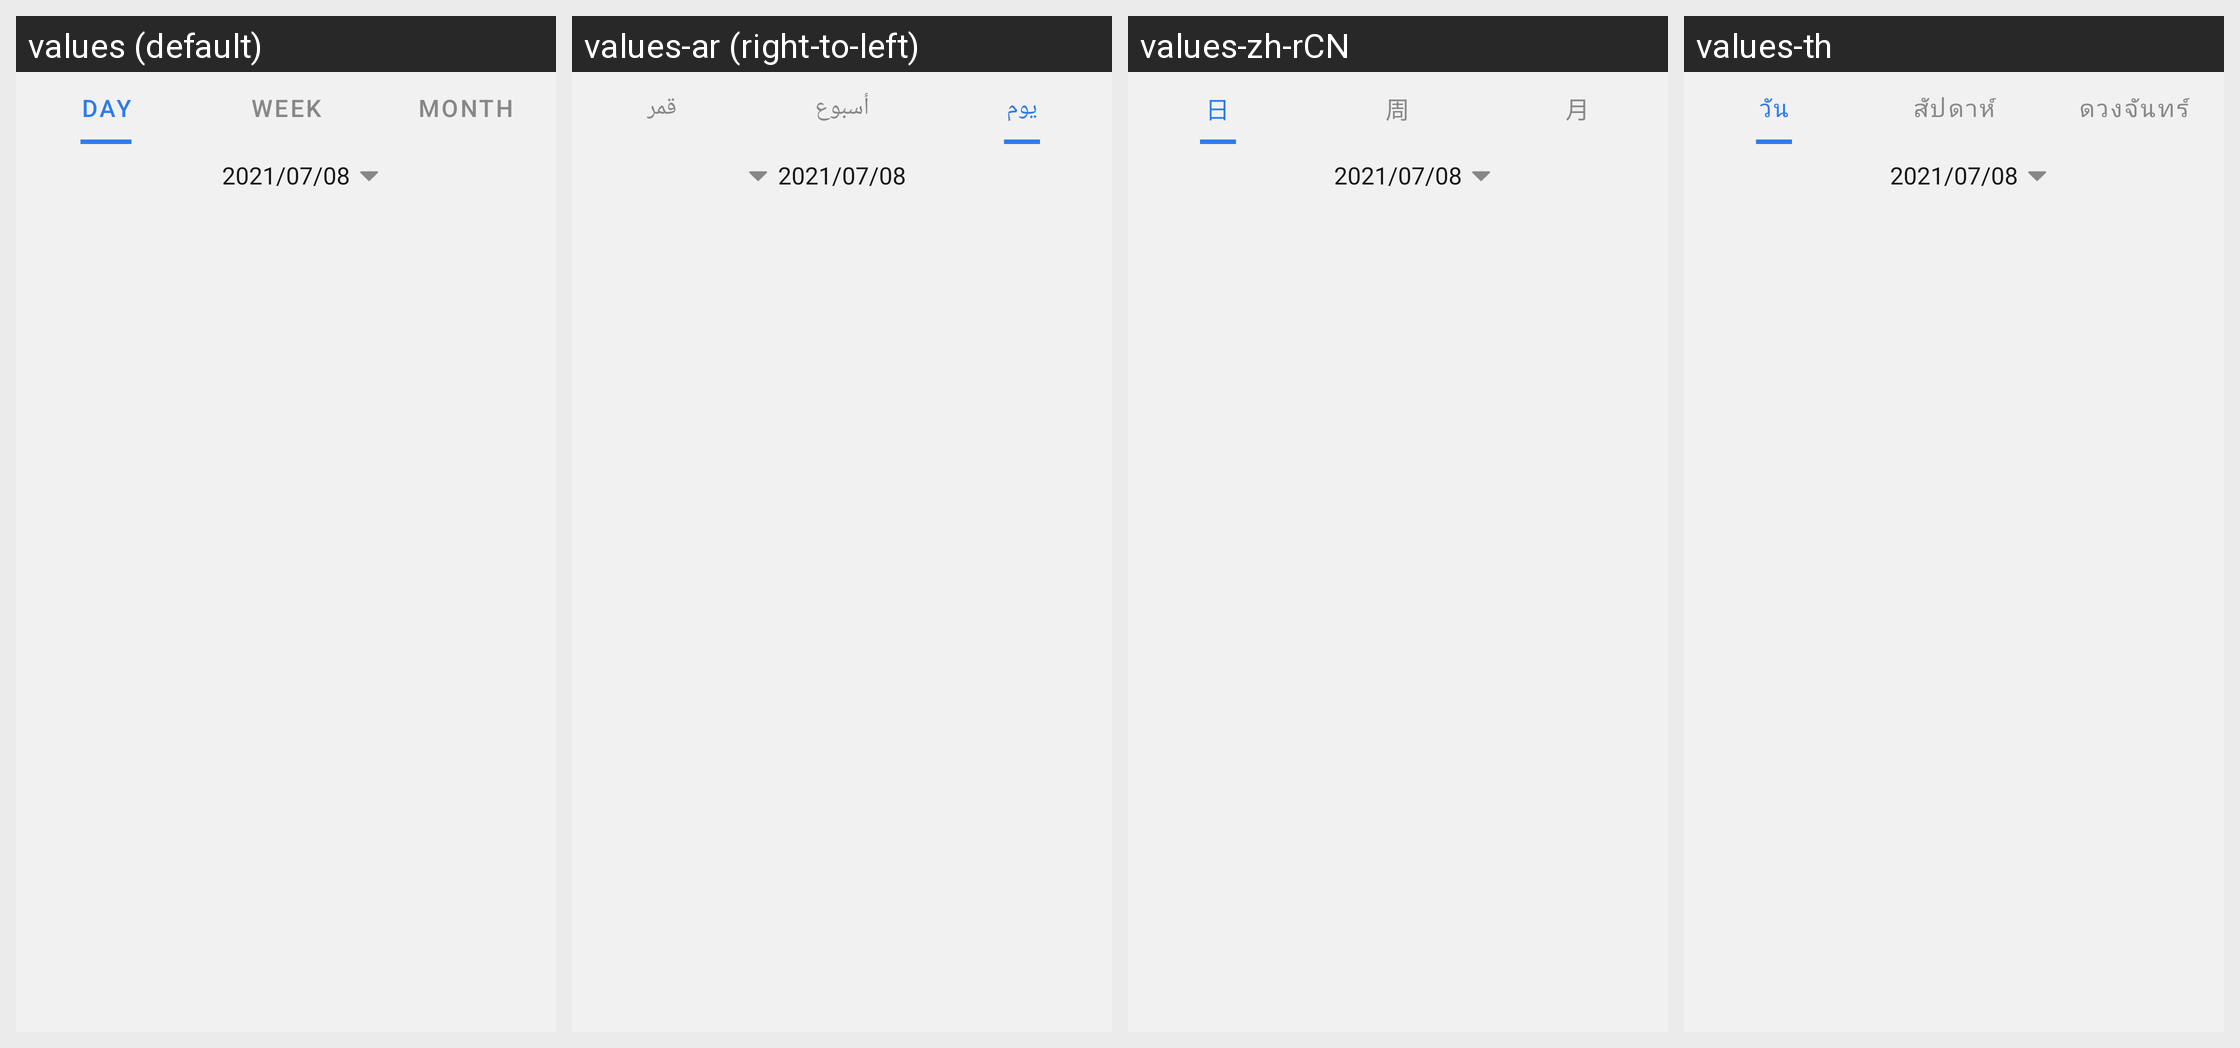

The same Android screen rendered under several of its app's locales, left to right. List the strings drawn on it with the default value and each locale's translation.
Android screen res/layout/layout_history_daily.xml rendered under 4 locales, left to right: values (default), values-ar (right-to-left), values-zh-rCN, values-th. Device: Nexus 5 (rendered at 1080×1920; each locale shown at half size, 540×960, under a caption strip naming it); theme Theme.ZhAppApplication.
Other locales in the repository, not shown: values-de, values-es, values-fr, values-hi, values-in, values-it, values-ja, values-ko, values-ms, values-pl, values-pt, values-ru, values-tr, values-uk, values-zh-rHK, values-zh-rTW.
Strings drawn on this screen, with the default value and each locale's value (text and hints the layout hard-codes, and strings that could not be matched under every locale, appear in the picture but are not listed):

history_head_day
  values: Day
  values-ar: يوم
  values-zh-rCN: 日
  values-th: วัน

history_head_weekly
  values: Week
  values-ar: أسبوع
  values-zh-rCN: 周
  values-th: สัปดาห์

history_head_monthly
  values: Month
  values-ar: قمر
  values-zh-rCN: 月
  values-th: ดวงจันทร์
